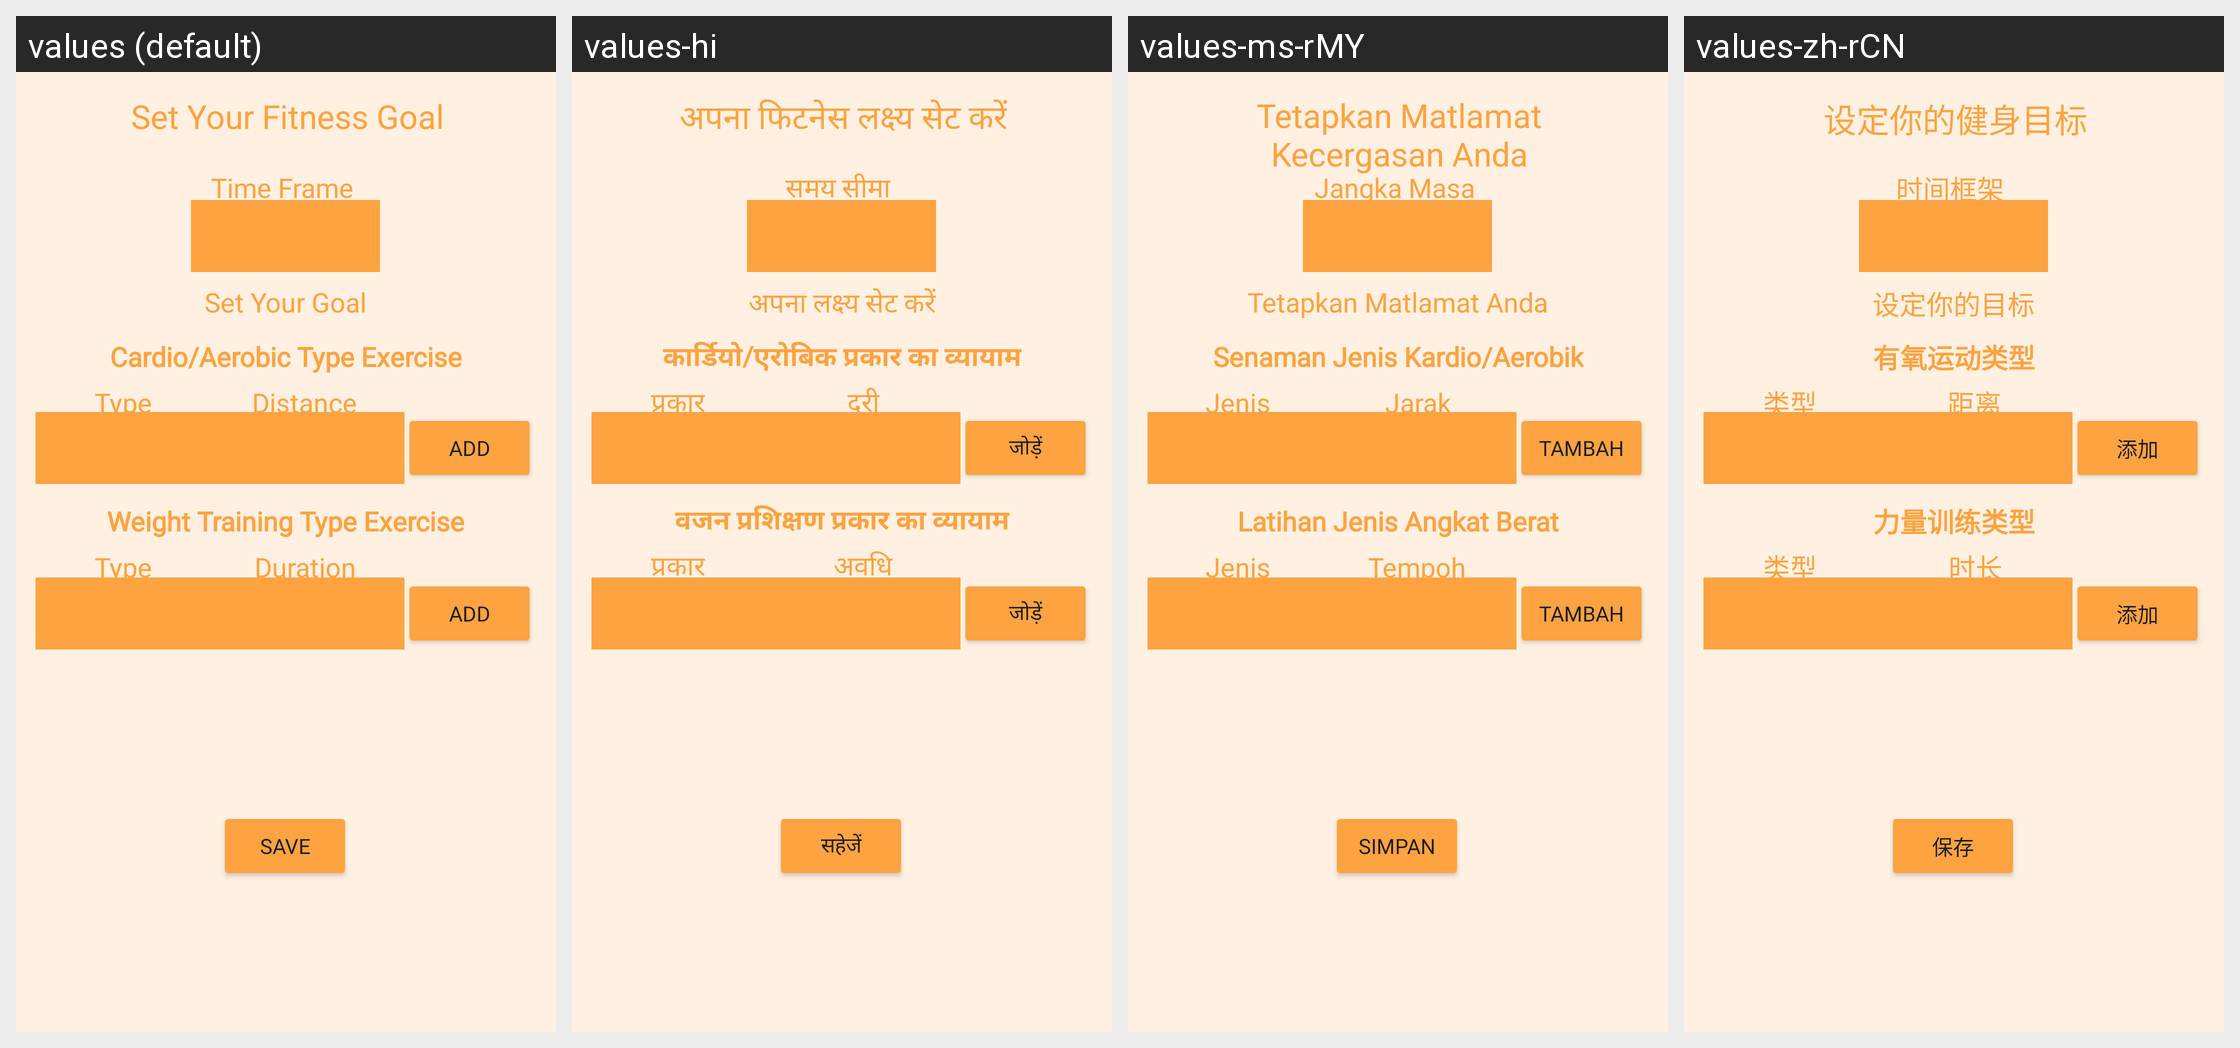

Locale-by-locale string values for the Android screen shown in this grid:
Android screen res/layout/fragment_progress_goal.xml rendered under 4 locales, left to right: values (default), values-hi, values-ms-rMY, values-zh-rCN. Device: Nexus 5 (rendered at 1080×1920; each locale shown at half size, 540×960, under a caption strip naming it); theme Theme.MADASSIGNMENT4.
Strings drawn on this screen, with the default value and each locale's value (text and hints the layout hard-codes, and strings that could not be matched under every locale, appear in the picture but are not listed):

fitness_goal
  values: Set Your Fitness Goal
  values-hi: अपना फिटनेस लक्ष्य सेट करें
  values-ms-rMY: Tetapkan Matlamat
      Kecergasan Anda
  values-zh-rCN: 设定你的健身目标

cardio_exercise_aero
  values: Cardio/Aerobic Type Exercise
  values-hi: कार्डियो/एरोबिक प्रकार का व्यायाम
  values-ms-rMY: Senaman Jenis Kardio/Aerobik
  values-zh-rCN: 有氧运动类型

time_frame
  values: Time Frame
  values-hi: समय सीमा
  values-ms-rMY: Jangka Masa
  values-zh-rCN: 时间框架

weight_training_exercise
  values: Weight Training Type Exercise
  values-hi: वजन प्रशिक्षण प्रकार का व्यायाम
  values-ms-rMY: Latihan Jenis Angkat Berat
  values-zh-rCN: 力量训练类型

set_goal
  values: Set Your Goal
  values-hi: अपना लक्ष्य सेट करें
  values-ms-rMY: Tetapkan Matlamat Anda
  values-zh-rCN: 设定你的目标

add
  values: ADD
  values-hi: जोड़ें
  values-ms-rMY: TAMBAH
  values-zh-rCN: 添加

type
  values: Type
  values-hi: प्रकार
  values-ms-rMY: Jenis
  values-zh-rCN: 类型

duration
  values: Duration
  values-hi: अवधि
  values-ms-rMY: Tempoh
  values-zh-rCN: 时长

distance
  values: Distance
  values-hi: दूरी
  values-ms-rMY: Jarak
  values-zh-rCN: 距离

save_button
  values: Save
  values-hi: सहेजें
  values-ms-rMY: Simpan
  values-zh-rCN: 保存
